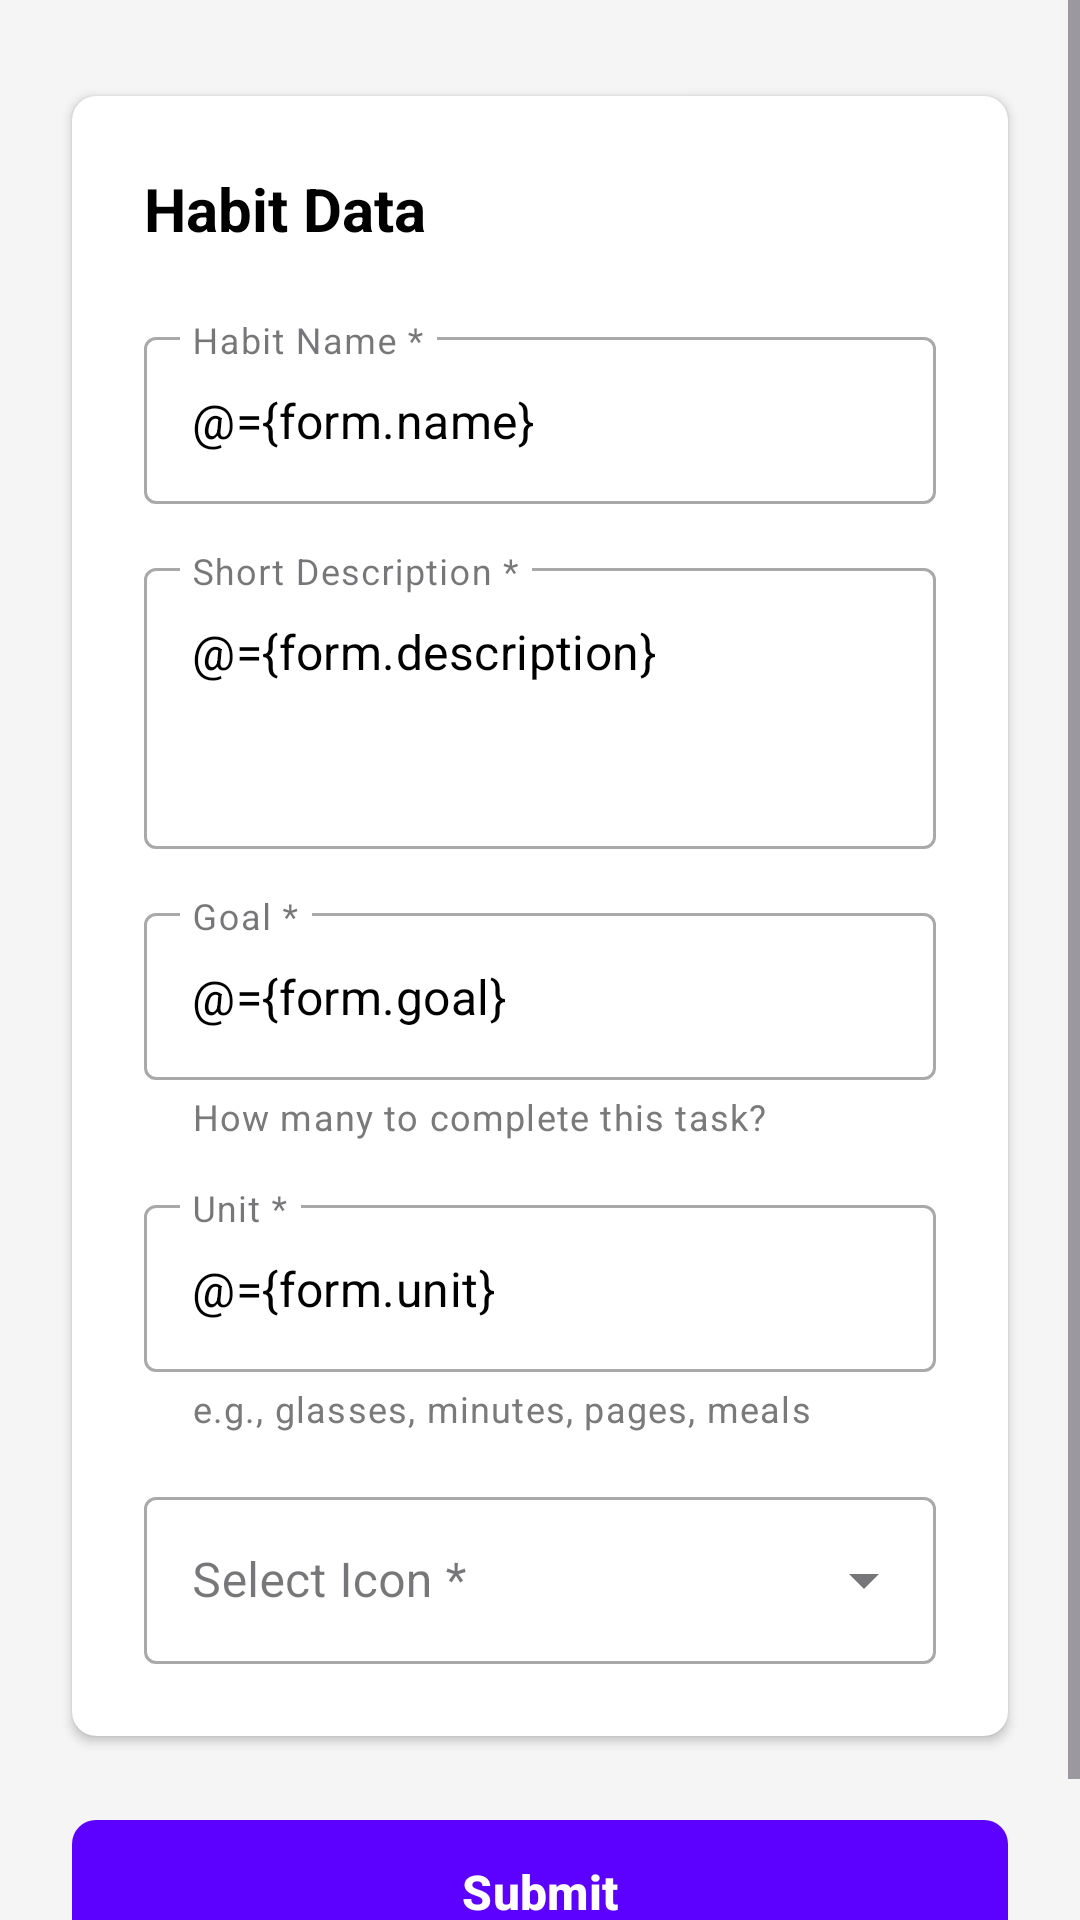

Android layout source for this screen:
<!-- AndroidManifest.xml: application theme Theme.ANMP -->
<!-- res/layout/fragment_edit_habit.xml -->
<?xml version="1.0" encoding="utf-8"?>
<layout xmlns:android="http://schemas.android.com/apk/res/android"
    xmlns:app="http://schemas.android.com/apk/res-auto"
    xmlns:tools="http://schemas.android.com/tools">

    <data>
        <variable
            name="form"
            type="com.nmp.anmp.HabitForm" />
    </data>

    <androidx.constraintlayout.widget.ConstraintLayout
        android:layout_width="match_parent"
        android:layout_height="match_parent"
        android:background="@color/bg_light"
        tools:context=".EditHabitFragment">

        <ScrollView
            android:layout_width="match_parent"
            android:layout_height="0dp"
            app:layout_constraintBottom_toBottomOf="parent"
            app:layout_constraintTop_toTopOf="parent">

            <androidx.constraintlayout.widget.ConstraintLayout
                android:layout_width="match_parent"
                android:layout_height="wrap_content"
                android:paddingBottom="32dp">

                <com.google.android.material.card.MaterialCardView
                    android:id="@+id/cvForm"
                    android:layout_width="match_parent"
                    android:layout_height="wrap_content"
                    android:layout_marginHorizontal="24dp"
                    android:layout_marginTop="32dp"
                    app:cardBackgroundColor="@color/white"
                    app:cardCornerRadius="8dp"
                    app:cardElevation="2dp"
                    app:strokeWidth="0dp"
                    app:layout_constraintTop_toTopOf="parent">

                    <androidx.constraintlayout.widget.ConstraintLayout
                        android:layout_width="match_parent"
                        android:layout_height="wrap_content"
                        android:padding="24dp">

                        <TextView
                            android:id="@+id/tvFormTitle"
                            android:layout_width="wrap_content"
                            android:layout_height="wrap_content"
                            android:text="Habit Data"
                            android:textColor="@color/black"
                            android:textSize="20sp"
                            android:textStyle="bold"
                            app:layout_constraintStart_toStartOf="parent"
                            app:layout_constraintTop_toTopOf="parent" />

                        <com.google.android.material.textfield.TextInputLayout
                            android:id="@+id/tilHabitName"
                            style="@style/Widget.MaterialComponents.TextInputLayout.OutlinedBox"
                            android:layout_width="match_parent"
                            android:layout_height="wrap_content"
                            android:layout_marginTop="24dp"
                            android:hint="Habit Name *"
                            app:boxCornerRadiusBottomEnd="4dp"
                            app:boxCornerRadiusBottomStart="4dp"
                            app:boxCornerRadiusTopEnd="4dp"
                            app:boxCornerRadiusTopStart="4dp"
                            app:layout_constraintTop_toBottomOf="@id/tvFormTitle">

                            <com.google.android.material.textfield.TextInputEditText
                                android:id="@+id/etHabitName"
                                android:layout_width="match_parent"
                                android:layout_height="wrap_content"
                                android:inputType="text"
                                android:textColor="@color/black"
                                android:text="@={form.name}" />
                        </com.google.android.material.textfield.TextInputLayout>

                        <com.google.android.material.textfield.TextInputLayout
                            android:id="@+id/tilShortDesc"
                            style="@style/Widget.MaterialComponents.TextInputLayout.OutlinedBox"
                            android:layout_width="match_parent"
                            android:layout_height="wrap_content"
                            android:layout_marginTop="16dp"
                            android:hint="Short Description *"
                            app:boxCornerRadiusBottomEnd="4dp"
                            app:boxCornerRadiusBottomStart="4dp"
                            app:boxCornerRadiusTopEnd="4dp"
                            app:boxCornerRadiusTopStart="4dp"
                            app:layout_constraintTop_toBottomOf="@id/tilHabitName">

                            <com.google.android.material.textfield.TextInputEditText
                                android:id="@+id/etShortDesc"
                                android:layout_width="match_parent"
                                android:layout_height="wrap_content"
                                android:gravity="top|start"
                                android:inputType="textMultiLine"
                                android:minLines="3"
                                android:textColor="@color/black"
                                android:text="@={form.description}" />
                        </com.google.android.material.textfield.TextInputLayout>

                        <com.google.android.material.textfield.TextInputLayout
                            android:id="@+id/tilGoal"
                            style="@style/Widget.MaterialComponents.TextInputLayout.OutlinedBox"
                            android:layout_width="match_parent"
                            android:layout_height="wrap_content"
                            android:layout_marginTop="16dp"
                            android:hint="Goal *"
                            app:boxCornerRadiusBottomEnd="4dp"
                            app:boxCornerRadiusBottomStart="4dp"
                            app:boxCornerRadiusTopEnd="4dp"
                            app:boxCornerRadiusTopStart="4dp"
                            app:helperText="How many to complete this task?"
                            app:helperTextTextColor="@color/text_secondary"
                            app:layout_constraintTop_toBottomOf="@id/tilShortDesc">

                            <com.google.android.material.textfield.TextInputEditText
                                android:id="@+id/etGoal"
                                android:layout_width="match_parent"
                                android:layout_height="wrap_content"
                                android:inputType="number"
                                android:textColor="@color/black"
                                android:text="@={form.goal}" />
                        </com.google.android.material.textfield.TextInputLayout>

                        <com.google.android.material.textfield.TextInputLayout
                            android:id="@+id/tilUnit"
                            style="@style/Widget.MaterialComponents.TextInputLayout.OutlinedBox"
                            android:layout_width="match_parent"
                            android:layout_height="wrap_content"
                            android:layout_marginTop="16dp"
                            android:hint="Unit *"
                            app:boxCornerRadiusBottomEnd="4dp"
                            app:boxCornerRadiusBottomStart="4dp"
                            app:boxCornerRadiusTopEnd="4dp"
                            app:boxCornerRadiusTopStart="4dp"
                            app:helperText="e.g., glasses, minutes, pages, meals"
                            app:helperTextTextColor="@color/text_secondary"
                            app:layout_constraintTop_toBottomOf="@id/tilGoal">

                            <com.google.android.material.textfield.TextInputEditText
                                android:id="@+id/etUnit"
                                android:layout_width="match_parent"
                                android:layout_height="wrap_content"
                                android:inputType="text"
                                android:textColor="@color/black"
                                android:text="@={form.unit}" />
                        </com.google.android.material.textfield.TextInputLayout>

                        <com.google.android.material.textfield.TextInputLayout
                            android:id="@+id/tilIcon"
                            style="@style/Widget.MaterialComponents.TextInputLayout.OutlinedBox.ExposedDropdownMenu"
                            android:layout_width="match_parent"
                            android:layout_height="wrap_content"
                            android:layout_marginTop="16dp"
                            android:hint="Select Icon *"
                            app:boxCornerRadiusBottomEnd="4dp"
                            app:boxCornerRadiusBottomStart="4dp"
                            app:boxCornerRadiusTopEnd="4dp"
                            app:boxCornerRadiusTopStart="4dp"
                            app:layout_constraintTop_toBottomOf="@id/tilUnit">

                            <AutoCompleteTextView
                                android:id="@+id/actvIcon"
                                android:layout_width="match_parent"
                                android:layout_height="wrap_content"
                                android:inputType="none"
                                android:textColor="@color/black" />
                        </com.google.android.material.textfield.TextInputLayout>

                    </androidx.constraintlayout.widget.ConstraintLayout>
                </com.google.android.material.card.MaterialCardView>

                <com.google.android.material.button.MaterialButton
                    android:id="@+id/btnSubmit"
                    android:layout_width="0dp"
                    android:layout_height="56dp"
                    android:layout_marginHorizontal="24dp"
                    android:layout_marginTop="24dp"
                    android:text="Submit"
                    android:textAllCaps="false"
                    android:textColor="@color/white"
                    android:textSize="16sp"
                    android:textStyle="bold"
                    app:backgroundTint="@color/purple_main"
                    app:cornerRadius="8dp"
                    app:layout_constraintEnd_toEndOf="parent"
                    app:layout_constraintStart_toStartOf="parent"
                    app:layout_constraintTop_toBottomOf="@id/cvForm" />

            </androidx.constraintlayout.widget.ConstraintLayout>
        </ScrollView>

    </androidx.constraintlayout.widget.ConstraintLayout>
</layout>
<!-- resources referenced by this layout -->
<resources>
  <color name="bg_light">#F5F5F5</color>
  <color name="black">#FF000000</color>
  <color name="purple_main">#5C00FF</color>
  <color name="text_secondary">#7A7A7A</color>
  <color name="white">#FFFFFFFF</color>
  <style name="Theme.ANMP" parent="Base.Theme.ANMP" />
  <style name="Base.Theme.ANMP" parent="Theme.Material3.DayNight.NoActionBar">
          
          
      </style>
</resources>
